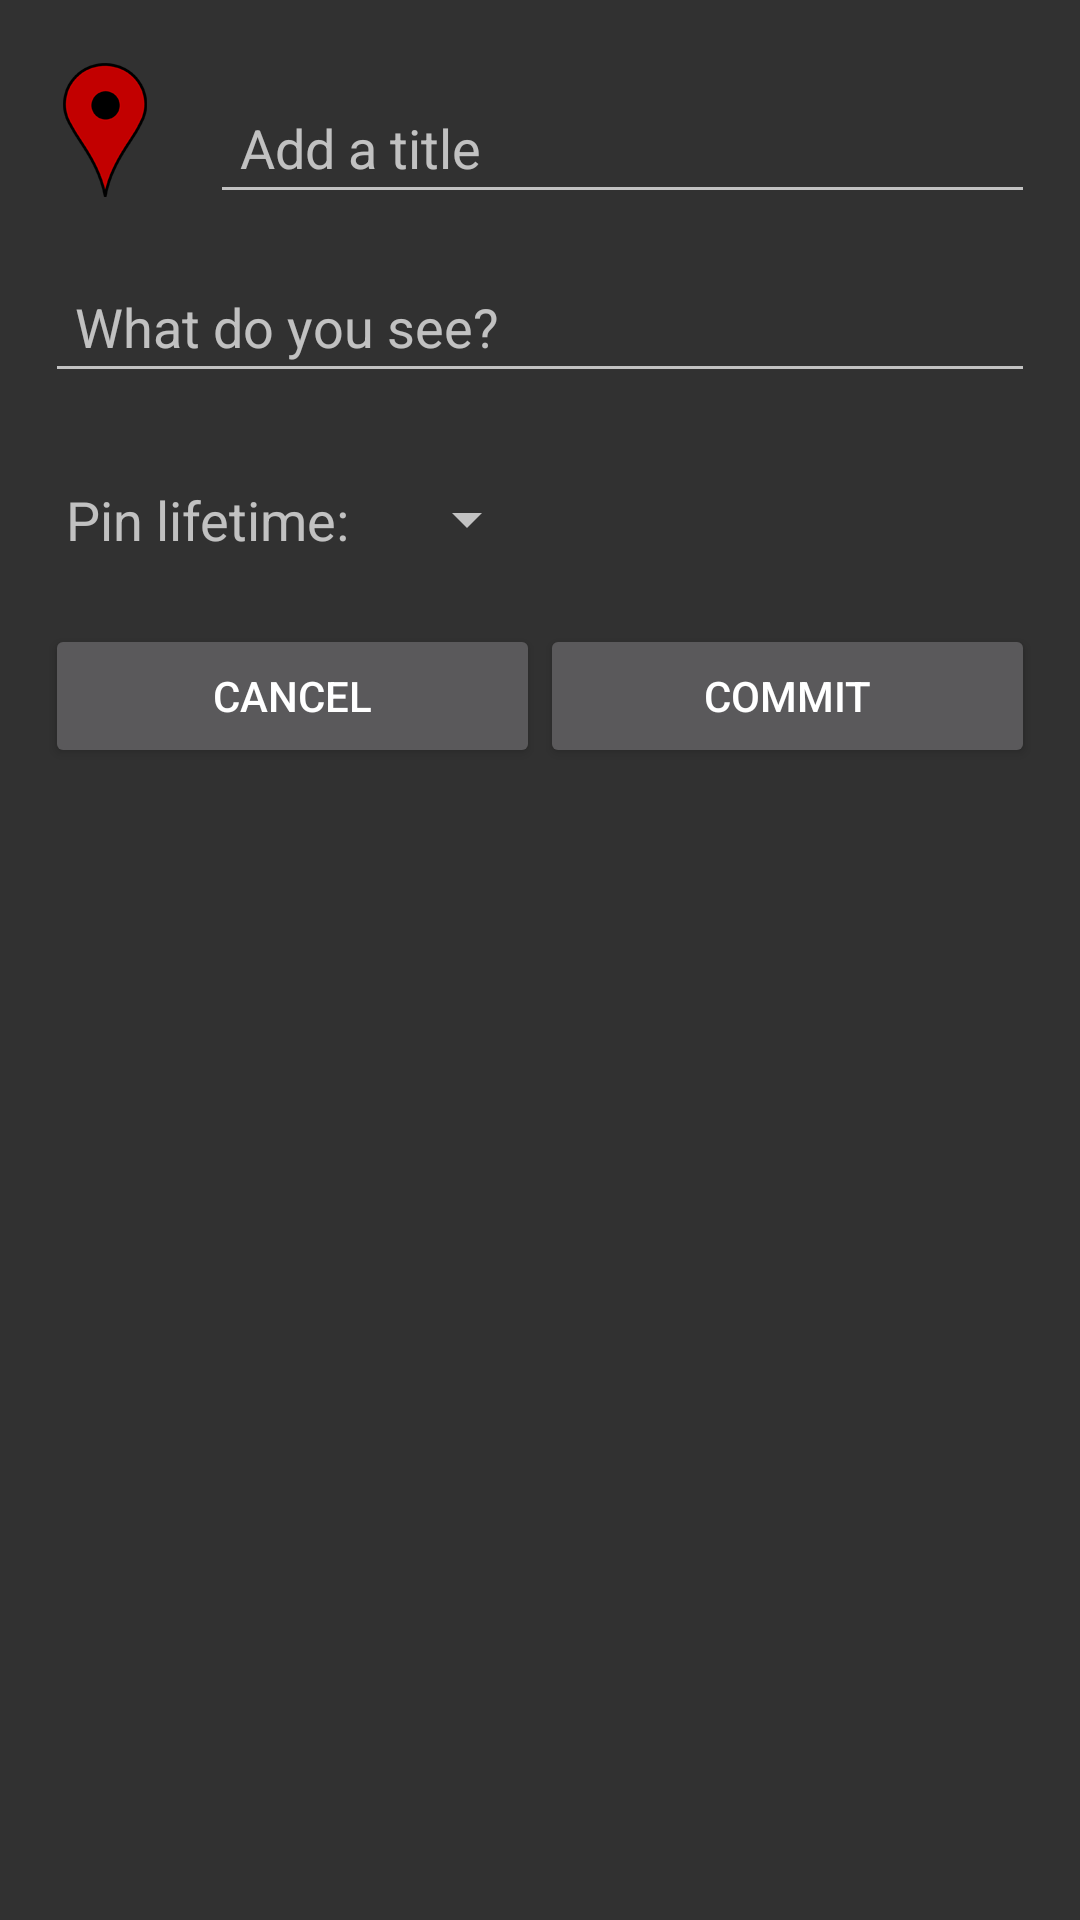

Write the Android layout XML for this screen, with the resource values it uses.
<!-- AndroidManifest.xml: application theme AppTheme -->
<!-- res/layout/fragment_add.xml -->
<FrameLayout xmlns:android="http://schemas.android.com/apk/res/android"
             xmlns:tools="http://schemas.android.com/tools"
             android:layout_width="match_parent"
             android:layout_height="match_parent"
             tools:context="kersch.com.spotted.fragments.AddFragment"
             android:background="#ff313131">

    <RelativeLayout
            android:layout_width="fill_parent"
            android:layout_height="fill_parent">

        <ImageButton
                android:layout_width="wrap_content"
                android:layout_height="wrap_content"
                android:id="@+id/pin_image" android:layout_alignParentTop="true" android:layout_alignParentLeft="true"
                android:layout_alignParentStart="true" android:layout_margin="15dp"
                android:src="@drawable/redmarker_large" android:clickable="false"
                android:background="@android:color/transparent" android:padding="6dp"/>

        <EditText
                android:layout_width="wrap_content"
                android:layout_height="wrap_content"
                android:inputType="textPersonName"
                android:hint="Add a title"
                android:ems="10"
                android:id="@+id/enter_title"
                android:padding="10dp"
                android:layout_alignTop="@+id/pin_image" android:layout_toRightOf="@+id/pin_image"
                android:layout_alignParentRight="true" android:layout_alignParentEnd="true"
                android:layout_marginRight="15dp" android:layout_marginTop="12dp"/>
        <EditText
                android:layout_width="wrap_content"
                android:layout_height="wrap_content"
                android:id="@+id/enter_message"
                android:hint="What do you see?"
                android:layout_below="@+id/pin_image"
                android:layout_alignParentLeft="true"
                android:layout_alignParentStart="true" android:layout_alignParentRight="true"
                android:layout_alignParentEnd="true" android:padding="10dp" android:layout_marginLeft="15dp"
                android:layout_marginRight="15dp" android:layout_marginBottom="15dp"/>
        <TextView
                android:layout_width="wrap_content"
                android:layout_height="wrap_content"
                android:textAppearance="?android:attr/textAppearanceMedium"
                android:text="Pin lifetime:"
                android:id="@+id/lifetime_label" android:layout_below="@+id/enter_message"
                android:layout_alignParentLeft="true" android:layout_alignParentStart="true"
                android:paddingLeft="22dp" android:paddingTop="15dp"
                android:paddingBottom="15dp"/>
        <Spinner
                android:layout_width="wrap_content"
                android:layout_height="wrap_content"
                android:id="@+id/lifetime_spinner" android:layout_below="@+id/enter_message"
                android:layout_toRightOf="@+id/lifetime_label" android:layout_toEndOf="@+id/lifetime_label"
                android:layout_margin="15dp"/>
        <LinearLayout
                android:orientation="horizontal"
                android:layout_width="fill_parent"
                android:layout_height="wrap_content"
                android:layout_centerHorizontal="true" android:paddingRight="15dp" android:paddingLeft="15dp"
                android:layout_below="@+id/lifetime_spinner" android:layout_marginTop="8dp">
            <Button
                    android:layout_width="wrap_content"
                    android:layout_height="wrap_content"
                    android:text="Cancel"
                    android:id="@+id/cancel_pin" android:layout_weight="0.5" android:layout_gravity="left"/>
            <Button
                    android:layout_width="wrap_content"
                    android:layout_height="wrap_content"
                    android:text="Commit"
                    android:id="@+id/commit_pin" android:layout_weight="0.5" android:layout_gravity="right"
                    />
        </LinearLayout>

    </RelativeLayout>
</FrameLayout>
<!-- resources referenced by this layout -->
<resources>
  <!-- drawable redmarker_large: png bitmap (drawable-xxhdpi, 7004 bytes) -->
  <style name="AppTheme" parent="android:Theme.Material">
          <item name="android:actionBarStyle">@style/RedActionBar</item>
      </style>
  <style name="RedActionBar" parent="android:Widget.ActionBar">
          <item name="android:background">#C40000</item>
      </style>
</resources>
